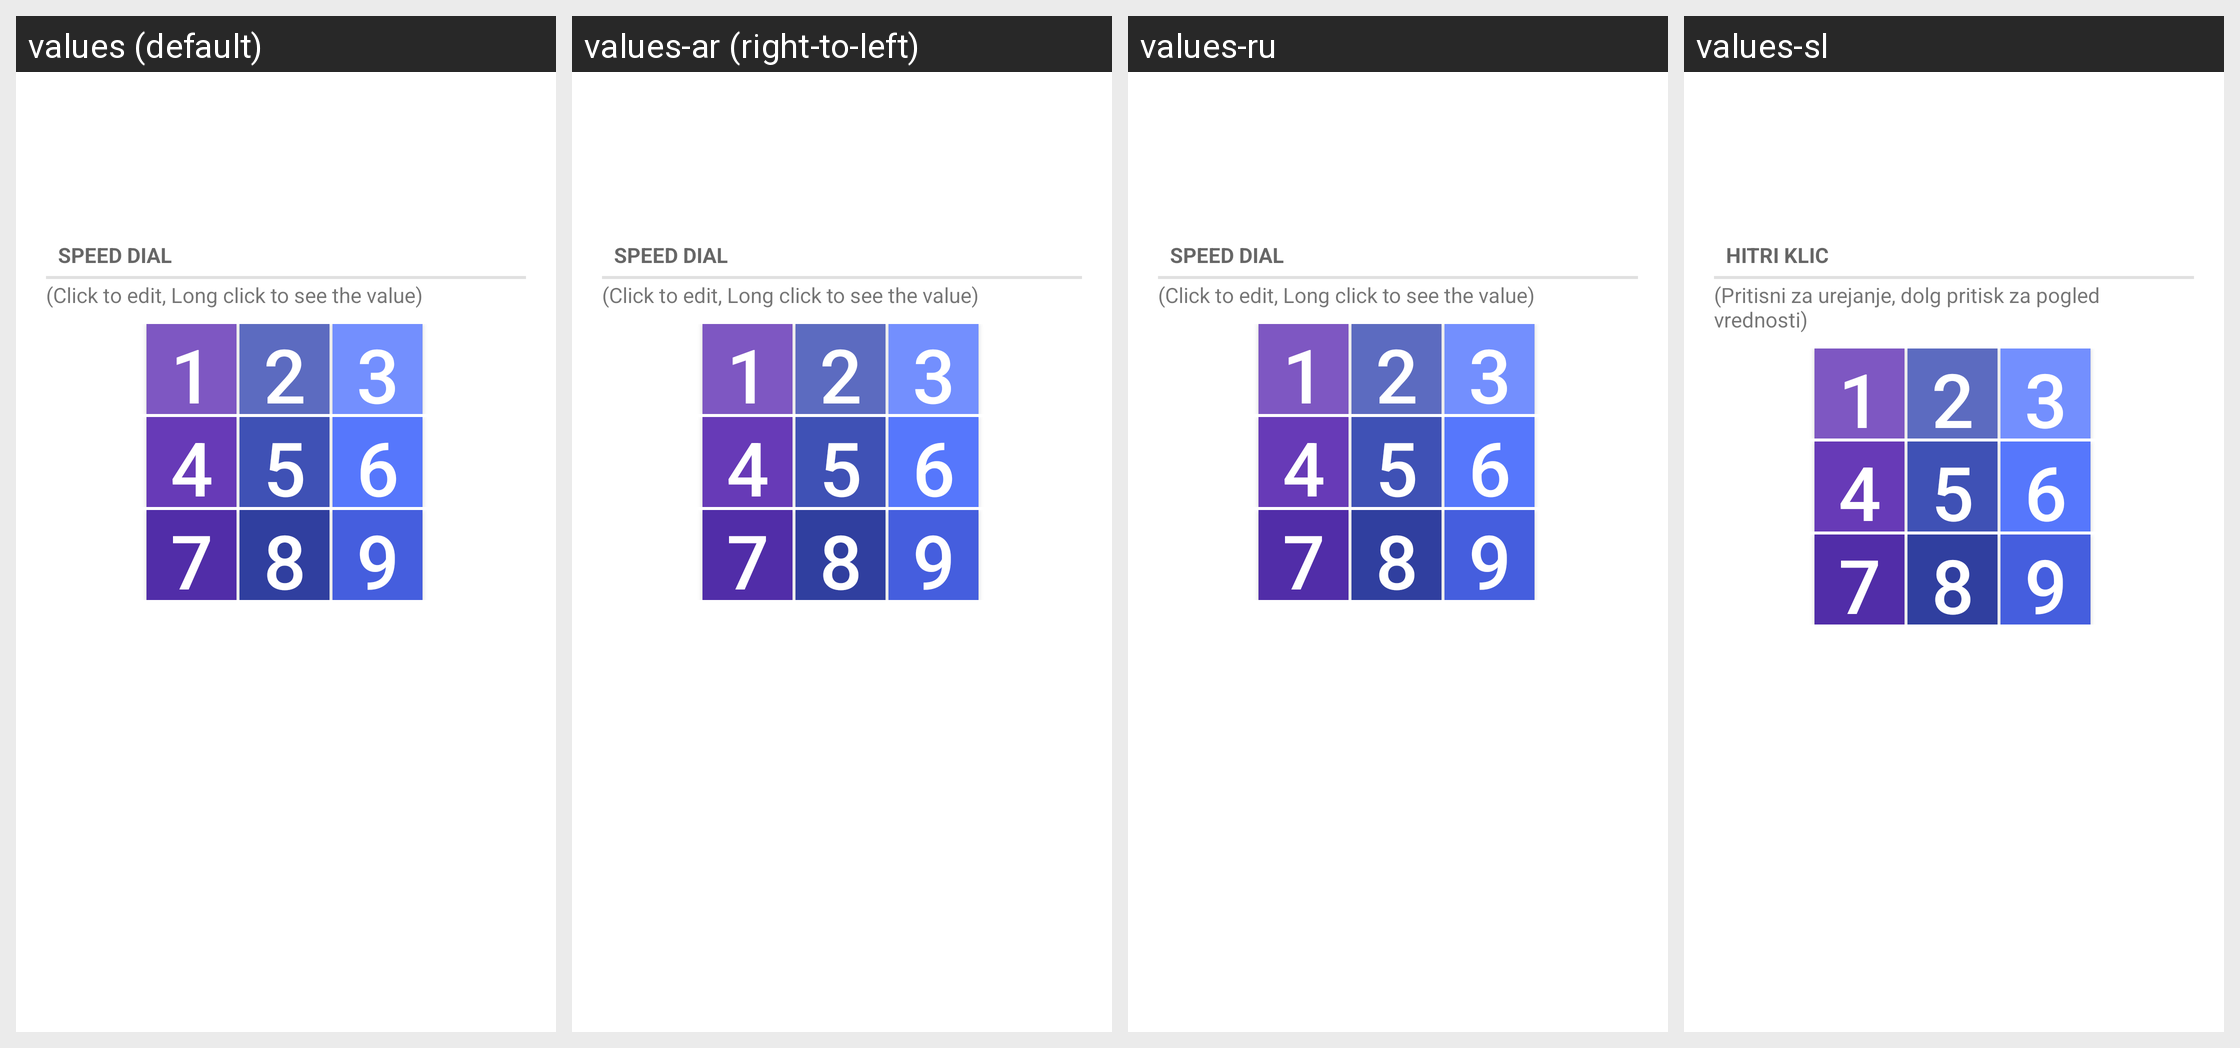

This grid shows one Android layout under several languages. Give, for every string resource on the screen, its name, the default text and each shown locale's text.
Android screen res/layout/desktop_module_dialer.xml rendered under 4 locales, left to right: values (default), values-ar (right-to-left), values-ru, values-sl. Device: Nexus 5 (rendered at 1080×1920; each locale shown at half size, 540×960, under a caption strip naming it); theme Theme.MaterialComponents.DayNight.NoActionBar.
Other locales in the repository, not shown: values-ca, values-da, values-de, values-es, values-fi, values-fr, values-he, values-hu, values-it, values-iw, values-ko, values-nl, values-pl, values-pt, values-ro, values-tr.
Strings drawn on this screen, with the default value and each locale's value (text and hints the layout hard-codes, and strings that could not be matched under every locale, appear in the picture but are not listed):

speed_dial
  values: Speed Dial
  values-ar: Speed Dial
  values-ru: Speed Dial
  values-sl: Hitri klic

speed_dial_instructions
  values: (Click to edit, Long click to see the value)
  values-ar: (Click to edit, Long click to see the value)
  values-ru: (Click to edit, Long click to see the value)
  values-sl: (Pritisni za urejanje, dolg pritisk za pogled vrednosti)

digit1
  values: 1
  values-ar: 1  [not translated; the default value is used]
  values-ru: 1  [not translated; the default value is used]
  values-sl: 1  [not translated; the default value is used]

digit2
  values: 2
  values-ar: 2  [not translated; the default value is used]
  values-ru: 2  [not translated; the default value is used]
  values-sl: 2  [not translated; the default value is used]

digit3
  values: 3
  values-ar: 3  [not translated; the default value is used]
  values-ru: 3  [not translated; the default value is used]
  values-sl: 3  [not translated; the default value is used]

digit4
  values: 4
  values-ar: 4  [not translated; the default value is used]
  values-ru: 4  [not translated; the default value is used]
  values-sl: 4  [not translated; the default value is used]

digit5
  values: 5
  values-ar: 5  [not translated; the default value is used]
  values-ru: 5  [not translated; the default value is used]
  values-sl: 5  [not translated; the default value is used]

digit6
  values: 6
  values-ar: 6  [not translated; the default value is used]
  values-ru: 6  [not translated; the default value is used]
  values-sl: 6  [not translated; the default value is used]

digit7
  values: 7
  values-ar: 7  [not translated; the default value is used]
  values-ru: 7  [not translated; the default value is used]
  values-sl: 7  [not translated; the default value is used]

digit8
  values: 8
  values-ar: 8  [not translated; the default value is used]
  values-ru: 8  [not translated; the default value is used]
  values-sl: 8  [not translated; the default value is used]

digit9
  values: 9
  values-ar: 9  [not translated; the default value is used]
  values-ru: 9  [not translated; the default value is used]
  values-sl: 9  [not translated; the default value is used]
